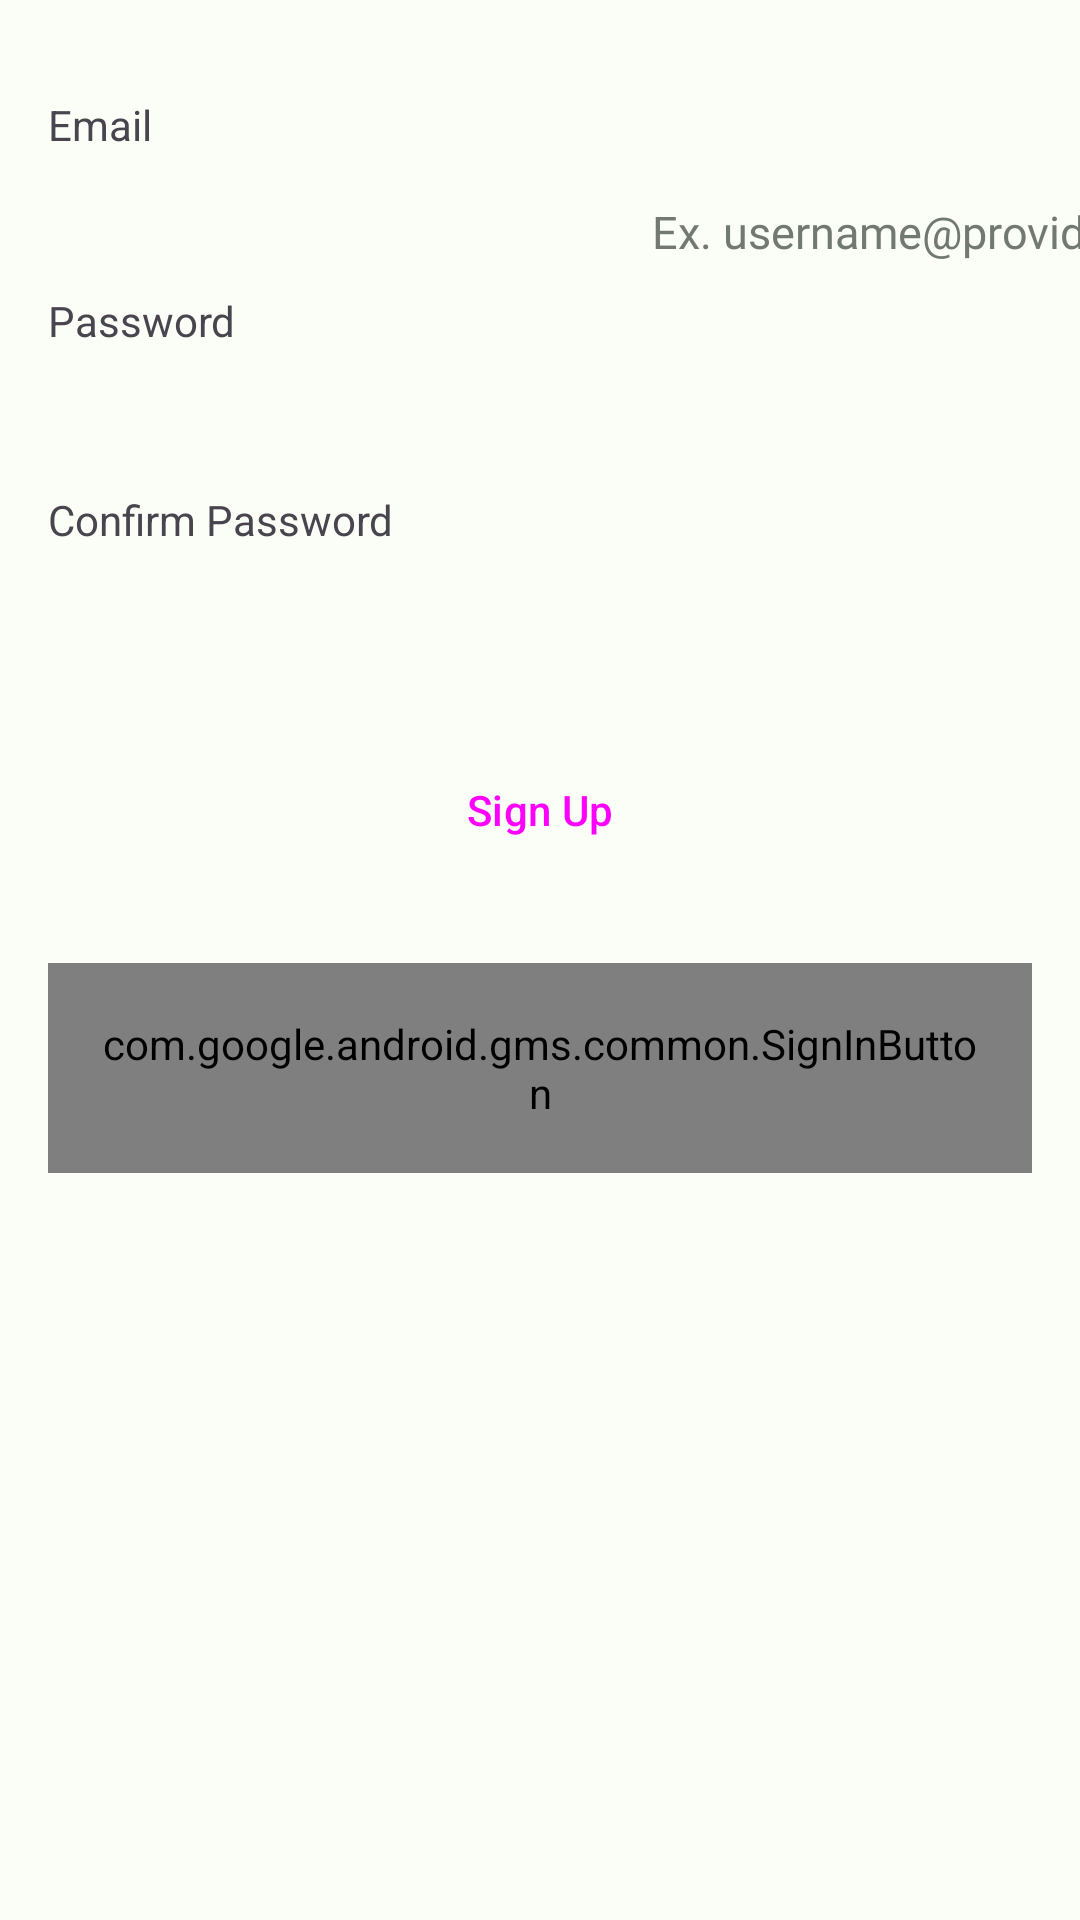

Android layout source for this screen:
<!-- AndroidManifest.xml: application theme Theme.FoodFlow -->
<!-- res/layout/modal_bottom_sheet.xml -->
<?xml version="1.0" encoding="utf-8"?>
<androidx.constraintlayout.widget.ConstraintLayout xmlns:android="http://schemas.android.com/apk/res/android"
    xmlns:app="http://schemas.android.com/apk/res-auto"
    xmlns:tools="http://schemas.android.com/tools"
    android:id="@+id/modalBottomSheetContainer"
    android:layout_width="match_parent"
    android:layout_height="match_parent">


        <EditText
            android:id="@+id/emailField"
            style="@style/inputField"
            android:layout_marginTop="10dp"
            android:hint="@string/emailHint"
            android:inputType="textEmailAddress"
            app:layout_constraintEnd_toEndOf="@+id/passwordField"
            app:layout_constraintHorizontal_bias="0.0"
            app:layout_constraintStart_toStartOf="@+id/passwordField"
            app:layout_constraintTop_toBottomOf="@+id/tvEmail" />

        <com.google.android.gms.common.SignInButton
            android:id="@+id/btnGoogleSignIn"
            style="@style/activeBtnStyle"
            android:layout_marginTop="4dp"
            android:textAlignment="center"
            app:layout_constraintEnd_toEndOf="parent"
            app:layout_constraintHorizontal_bias="0.0"
            app:layout_constraintStart_toStartOf="parent"
            app:layout_constraintTop_toBottomOf="@+id/signUpButton" />

        <EditText
            android:id="@+id/confirmPasswordField"
            style="@style/inputField"
            android:layout_marginTop="10dp"
            android:inputType="textPassword"
            app:layout_constraintEnd_toEndOf="@+id/signUpButton"
            app:layout_constraintHorizontal_bias="1.0"
            app:layout_constraintStart_toStartOf="@+id/signUpButton"
            app:layout_constraintTop_toBottomOf="@+id/tvPasswordConfirm" />

        <Button
            android:id="@+id/signUpButton"
            style="@style/activeBtnStyle"
            android:layout_marginTop="8dp"
            android:text="@string/signup"
            app:layout_constraintEnd_toEndOf="@+id/btnGoogleSignIn"
            app:layout_constraintHorizontal_bias="0.0"
            app:layout_constraintStart_toStartOf="@+id/btnGoogleSignIn"
            app:layout_constraintTop_toBottomOf="@+id/confirmPasswordField" />

        <EditText
            android:id="@+id/passwordField"
            style="@style/inputField"
            android:layout_marginTop="10dp"
            android:inputType="textPassword"
            app:layout_constraintEnd_toEndOf="@+id/confirmPasswordField"
            app:layout_constraintHorizontal_bias="0.0"
            app:layout_constraintStart_toStartOf="@+id/confirmPasswordField"
            app:layout_constraintTop_toBottomOf="@+id/tvPassword" />

        <TextView
            android:id="@+id/tvPasswordConfirm"
            android:layout_width="wrap_content"
            android:layout_height="wrap_content"
            android:layout_marginTop="11dp"
            android:text="@string/passwordConfirm"
            app:layout_constraintStart_toStartOf="@+id/tvPassword"
            app:layout_constraintTop_toBottomOf="@+id/passwordField" />

        <TextView
            android:id="@+id/tvEmail"
            android:layout_width="wrap_content"
            android:layout_height="wrap_content"

            android:layout_marginStart="16dp"
            android:layout_marginTop="32dp"
            android:text="@string/email"
            app:layout_constraintStart_toStartOf="parent"
            app:layout_constraintTop_toTopOf="parent" />

        <TextView
            android:id="@+id/tvPassword"
            android:layout_width="wrap_content"
            android:layout_height="wrap_content"
            android:layout_marginTop="10dp"
            android:text="@string/password"
            app:layout_constraintStart_toStartOf="@+id/tvEmail"
            app:layout_constraintTop_toBottomOf="@+id/emailField" />



</androidx.constraintlayout.widget.ConstraintLayout>
<!-- resources referenced by this layout -->
<resources>
  <string name="email">Email</string>
  <string name="emailHint">Ex. username@provider.com</string>
  <string name="password">Password</string>
  <string name="passwordConfirm">Confirm Password</string>
  <string name="signup">Sign Up</string>
  <style name="activeBtnStyle" parent="@style/BtnStyle">
          <item name="color">@color/theme_light_primary</item>
      </style>
  <style name="inputField">
          <item name="android:layout_width">wrap_content</item>
          <item name="android:ems">10</item>
          <item name="android:layout_height">wrap_content</item>
          <item name="android:layout_alignParentStart">true</item>
          <item name="android:layout_margin">16dp</item>
          <item name="android:layout_centerVertical">true</item>
          <item name="android:background">@android:color/transparent</item>
          <item name="android:fontFamily">@font/poppins</item>
          <item name="android:minWidth">150dp</item>
          <item name="android:paddingStart">18dp</item>
          <item name="android:textColorHint">@color/theme_light_outline</item>
          <item name="android:textSize">15sp</item>
      </style>
  <style name="BtnStyle" parent="Widget.Material3.Button">
          <item name="android:layout_width">match_parent</item>
          <item name="android:layout_height">70dp</item>
          <item name="android:radius">16dp</item>
          <item name="android:layout_margin">16dp</item>
          <item name="android:padding">16dp</item>
      </style>
  <color name="theme_light_primary">#32B768</color>
  <color name="theme_light_outline">#717971</color>
  <color name="theme_light_onPrimary">#FFFFFF</color>
  <color name="theme_light_primaryContainer">#7DFBA4</color>
  <color name="theme_light_onPrimaryContainer">#00210C</color>
  <color name="theme_light_secondary">#9F4200</color>
  <color name="theme_light_onSecondary">#FFFFFF</color>
  <color name="theme_light_secondaryContainer">#FFDBCB</color>
  <color name="theme_light_onSecondaryContainer">#341100</color>
  <color name="theme_light_tertiary">#3A656E</color>
  <color name="theme_light_onTertiary">#FFFFFF</color>
  <color name="theme_light_tertiaryContainer">#BDEAF5</color>
  <color name="theme_light_onTertiaryContainer">#001F25</color>
  <color name="theme_light_error">#BA1A1A</color>
  <color name="theme_light_errorContainer">#FFDAD6</color>
  <color name="theme_light_onError">#FFFFFF</color>
  <color name="theme_light_onErrorContainer">#410002</color>
  <color name="theme_light_background">#FBFDF7</color>
  <color name="theme_light_onBackground">#191C19</color>
  <color name="theme_light_surface">#FBFDF7</color>
  <color name="theme_light_onSurface">#191C19</color>
  <color name="theme_light_surfaceVariant">#DDE5DA</color>
  <color name="theme_light_onSurfaceVariant">#414941</color>
  <color name="theme_light_inverseOnSurface">#F0F1EC</color>
  <color name="theme_light_inverseSurface">#2E312E</color>
  <color name="theme_light_inversePrimary">#5FDE8A</color>
</resources>
